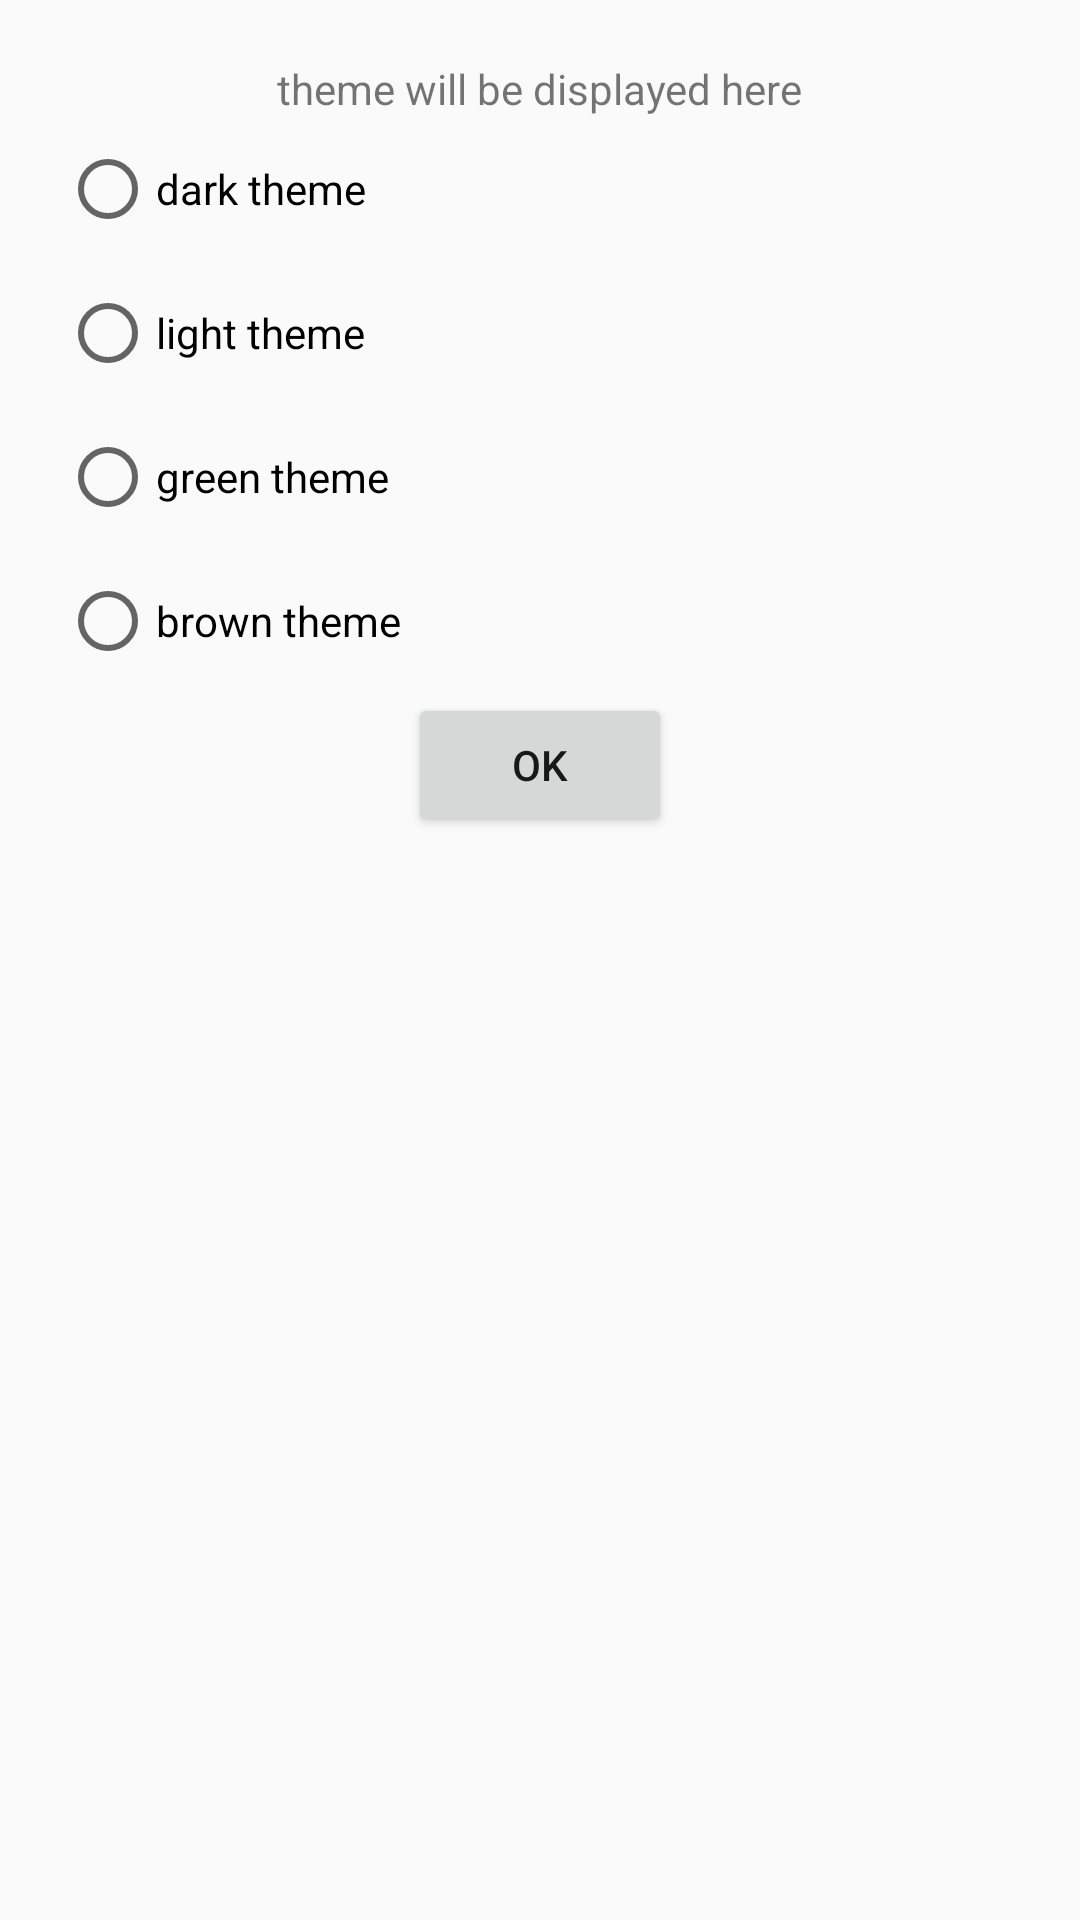

Layout XML and referenced resources for this Android screen:
<!-- AndroidManifest.xml: application theme Theme.BVK -->
<!-- res/layout/fragment_dialog_set_theme.xml -->
<?xml version="1.0" encoding="utf-8"?>
<androidx.constraintlayout.widget.ConstraintLayout xmlns:android="http://schemas.android.com/apk/res/android"
    xmlns:app="http://schemas.android.com/apk/res-auto"
    android:layout_width="320dp"
    android:layout_height="wrap_content"
    android:padding="20dp"
    >

    <TextView
        android:id="@+id/label_theme"
        android:layout_width="wrap_content"
        android:layout_height="wrap_content"
        android:text="@string/theme_dialog_label"
        app:layout_constraintEnd_toEndOf="parent"
        app:layout_constraintStart_toStartOf="parent"
        app:layout_constraintTop_toTopOf="parent" />

    <RadioGroup
        android:id="@+id/themeToggleGroup"
        android:layout_width="0dp"
        android:layout_height="wrap_content"
        app:layout_constraintEnd_toEndOf="parent"
        app:layout_constraintStart_toStartOf="parent"
        app:layout_constraintTop_toBottomOf="@+id/label_theme">

        <RadioButton
            android:id="@+id/dark"
            android:layout_width="300dp"
            android:layout_height="wrap_content"
            android:text="@string/dark_theme" />

        <RadioButton
            android:id="@+id/light"
            android:layout_width="300dp"
            android:layout_height="wrap_content"
            android:text="@string/light_theme" />

        <RadioButton
            android:id="@+id/green"
            android:layout_width="300dp"
            android:layout_height="wrap_content"
            android:text="@string/green_theme" />

        <RadioButton
            android:id="@+id/brown"
            android:layout_width="300dp"
            android:layout_height="wrap_content"
            android:text="@string/brown_theme" />

    </RadioGroup>

    <Button
        android:id="@+id/cancel"
        android:layout_width="wrap_content"
        android:layout_height="wrap_content"
        android:text="@string/ok_btn"
        app:layout_constraintEnd_toEndOf="parent"
        app:layout_constraintStart_toStartOf="parent"
        app:layout_constraintTop_toBottomOf="@+id/themeToggleGroup" />
</androidx.constraintlayout.widget.ConstraintLayout>
<!-- resources referenced by this layout -->
<resources>
  <string name="brown_theme">brown theme</string>
  <string name="dark_theme">dark theme</string>
  <string name="green_theme">green theme</string>
  <string name="light_theme">light theme</string>
  <string name="ok_btn">OK</string>
  <string name="theme_dialog_label">theme will be displayed here</string>
  <style name="Theme.BVK" parent="Theme.MaterialComponents.DayNight.DarkActionBar">
          <item name="colorPrimary">#939393</item>
          <item name="colorPrimaryVariant">#575757</item>
          <item name="colorOnPrimary">#E6E6E6</item>
          <item name="colorSecondary">#506866</item>
          <item name="colorSecondaryVariant">#243A3A</item>
          <item name="colorOnSecondary">#000000</item>
          <item name="android:textColorPrimary">#181818</item>
          <item name="colorPrimaryDark">#939393</item>
          <item name="colorAccent">#575757</item>
          <item name="android:colorAccent">#E6E6E6</item>
          <item name="colorControlHighlight">#506866</item>
          <item name="android:colorBackground">@color/colorBackground</item>
      </style>
  <color name="colorBackground">#fafafa</color>
</resources>
